Run: headless pygame with SDL's dummy video driver; simulated clock (each Clock.tick advances the game by its frame time, no real sleeping); random seed 0; keys injected as events and as key.get_pressed() state; no mouse input.
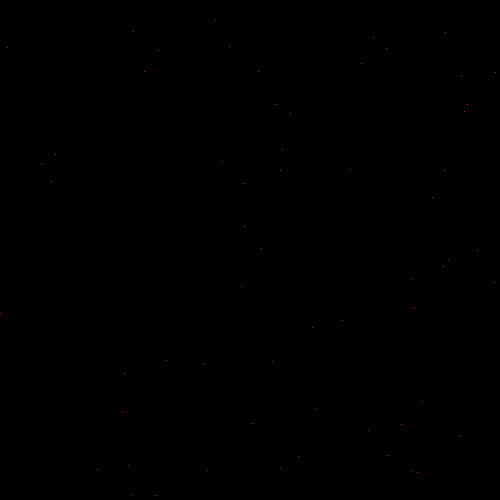
Frame 1 of 4 · flips 1–60 · no input
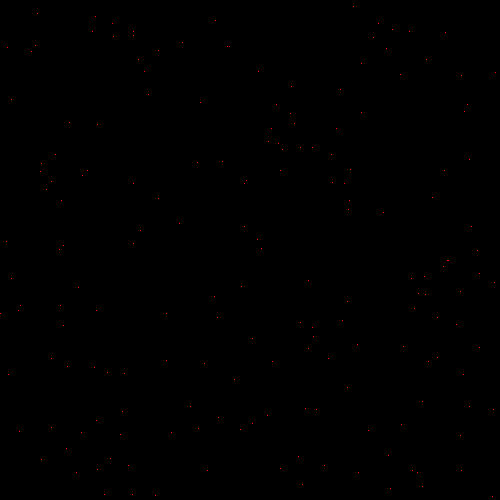
Frame 2 of 4 · flips 61–180 · tapped SPACE, RETURN · held RIGHT (→), D
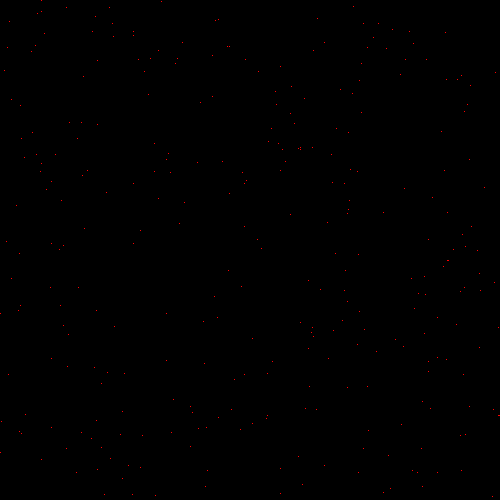
Frame 3 of 4 · flips 181–300 · held DOWN (↓), S
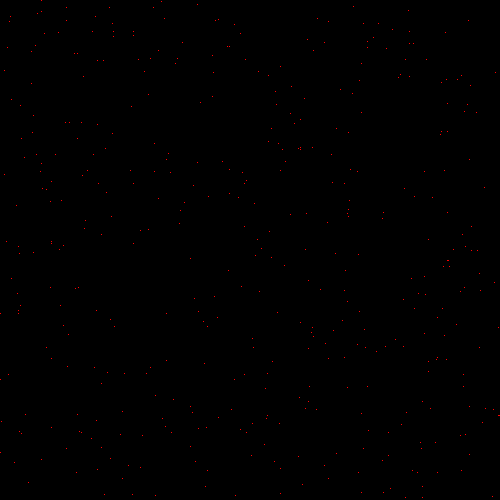
Frame 4 of 4 · flips 301–420 · held LEFT (←), A, UP (↑), W

The pygame program that drew these frames:

import pygame, math, random

pygame.init()           # prepare the pygame module for use

# Create a new surface and window.
surface_size_x = 500   # Pixels X
surface_size_y = 500    # Pixels Y
main_surface = pygame.display.set_mode((surface_size_x,surface_size_y))
my_clock = pygame.time.Clock()

def gameloop():
    run = True

    while run:

        # Handle evente from keyboard, mouse, etc.
        for event in pygame.event.get():
            if event.type == pygame.QUIT:
                run = False
            if event.type == pygame.KEYUP:
                if(event.key == pygame.K_ESCAPE):
                    run = False

        # Draw everything
        #main_surface.fill((0, 155, 155)) #fill background color
        # Draw stuff

        x = random.randint(0, surface_size_x-1)
        y = random.randint(0, surface_size_y-1)

        plot_pt = (x, y)
        main_surface.set_at(plot_pt, (255,0,0))
        
        pygame.display.flip() # Put all the drawing up to the display
       # my_clock.tick(120) #Keeps a contant framerate for smoother animation
        # If you don't include the above line, the loop executes as fast as it can
        

gameloop()
pygame.quit()
